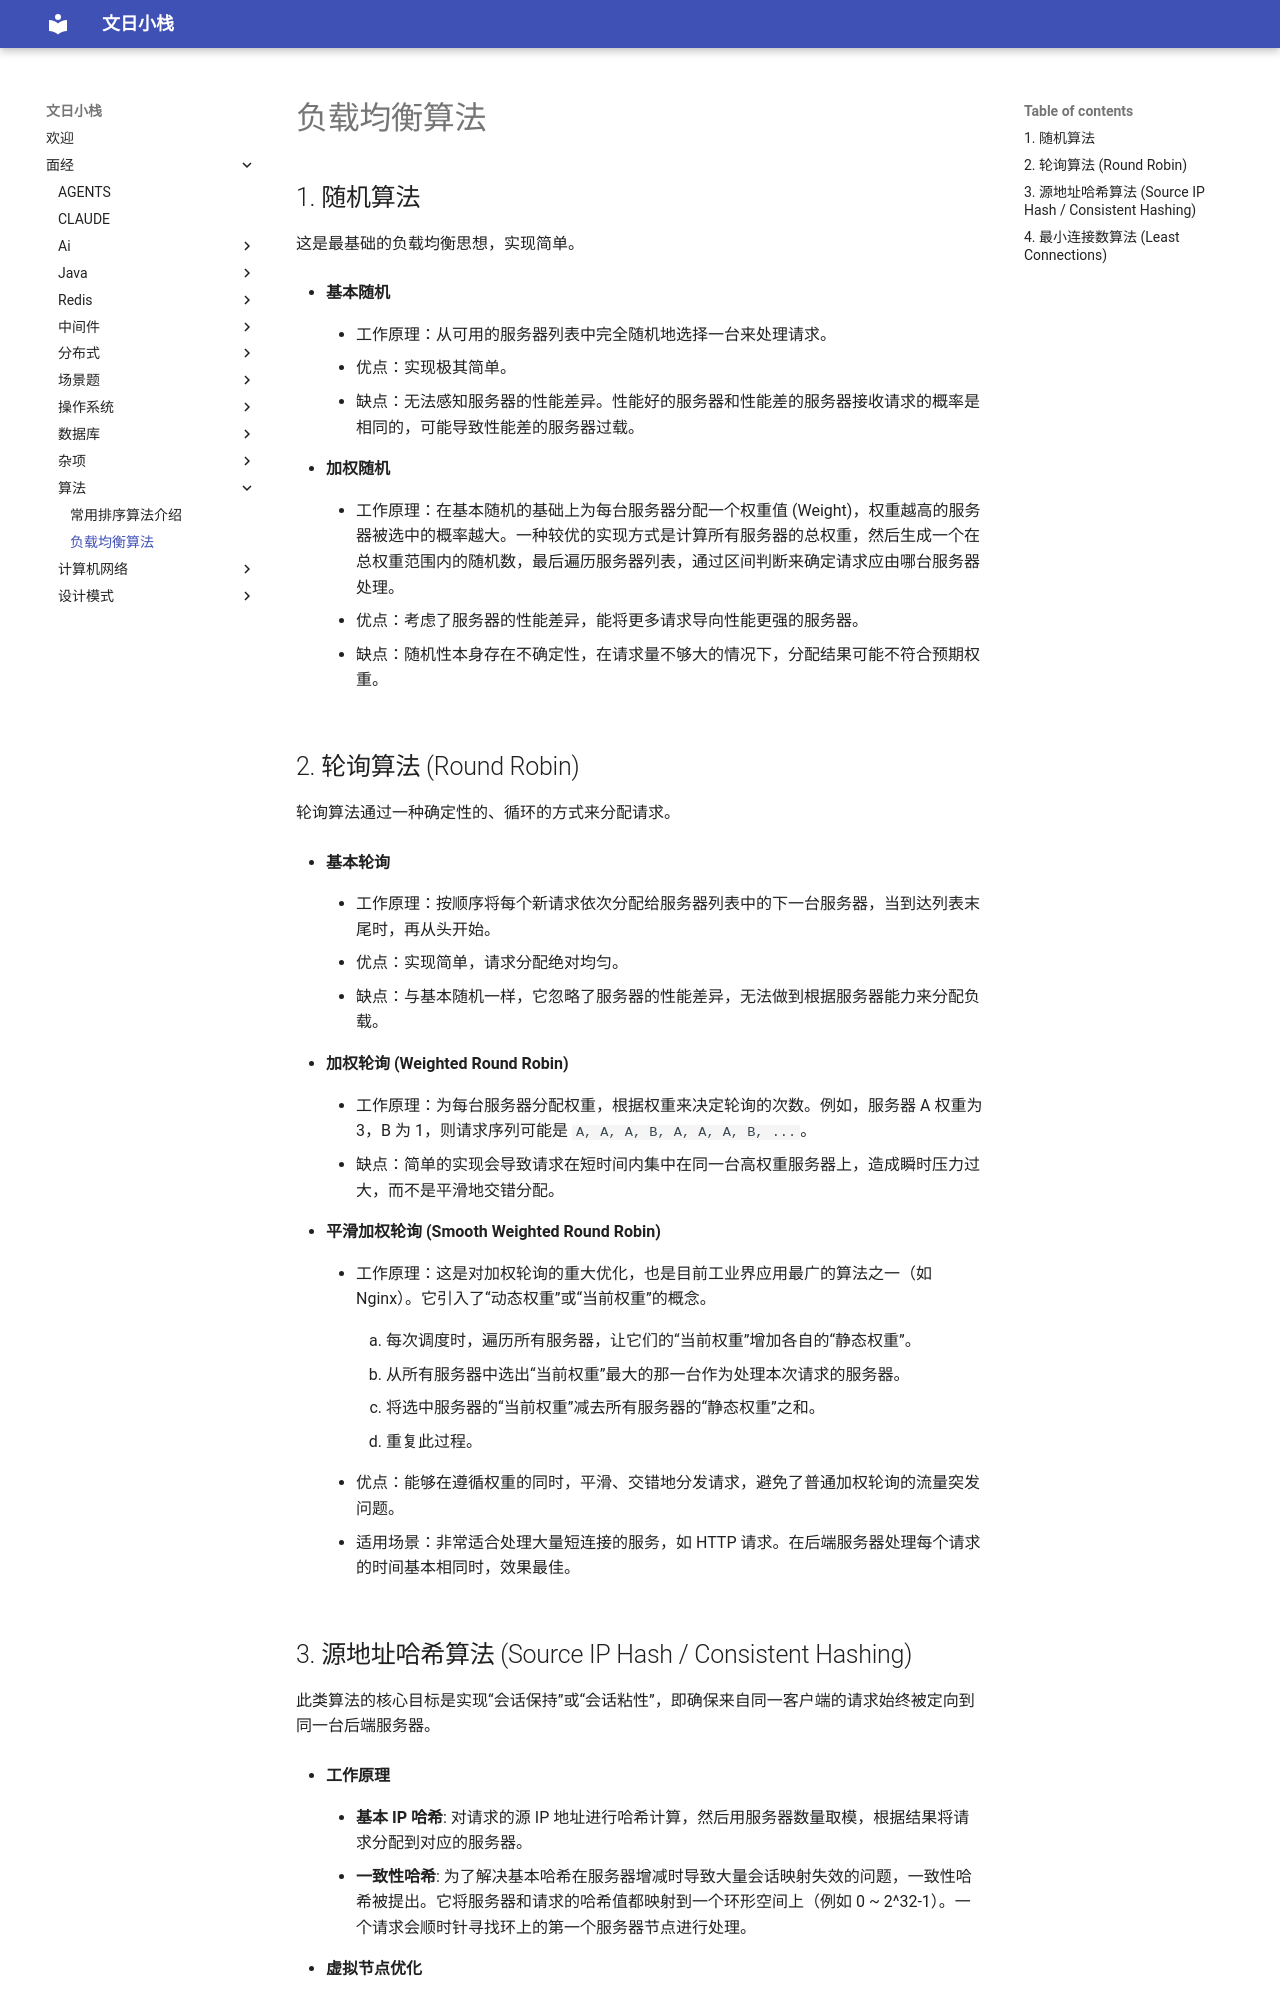

repository: wenrizc/wenrihotel · page: 面经/算法/负载均衡算法/index.html · generator: mkdocs

## 1. 随机算法

这是最基础的负载均衡思想，实现简单。

- **基本随机**

    - 工作原理：从可用的服务器列表中完全随机地选择一台来处理请求。

    - 优点：实现极其简单。

    - 缺点：无法感知服务器的性能差异。性能好的服务器和性能差的服务器接收请求的概率是相同的，可能导致性能差的服务器过载。

- **加权随机**

    - 工作原理：在基本随机的基础上为每台服务器分配一个权重值 (Weight)，权重越高的服务器被选中的概率越大。一种较优的实现方式是计算所有服务器的总权重，然后生成一个在总权重范围内的随机数，最后遍历服务器列表，通过区间判断来确定请求应由哪台服务器处理。

    - 优点：考虑了服务器的性能差异，能将更多请求导向性能更强的服务器。

    - 缺点：随机性本身存在不确定性，在请求量不够大的情况下，分配结果可能不符合预期权重。

## 2. 轮询算法 (Round Robin)

轮询算法通过一种确定性的、循环的方式来分配请求。

- **基本轮询**

    - 工作原理：按顺序将每个新请求依次分配给服务器列表中的下一台服务器，当到达列表末尾时，再从头开始。

    - 优点：实现简单，请求分配绝对均匀。

    - 缺点：与基本随机一样，它忽略了服务器的性能差异，无法做到根据服务器能力来分配负载。

- **加权轮询 (Weighted Round Robin)**

    - 工作原理：为每台服务器分配权重，根据权重来决定轮询的次数。例如，服务器 A 权重为 3，B 为 1，则请求序列可能是 `A, A, A, B, A, A, A, B, ...`。

    - 缺点：简单的实现会导致请求在短时间内集中在同一台高权重服务器上，造成瞬时压力过大，而不是平滑地交错分配。

- **平滑加权轮询 (Smooth Weighted Round Robin)**

    - 工作原理：这是对加权轮询的重大优化，也是目前工业界应用最广的算法之一（如 Nginx）。它引入了“动态权重”或“当前权重”的概念。

        1. 每次调度时，遍历所有服务器，让它们的“当前权重”增加各自的“静态权重”。

        2. 从所有服务器中选出“当前权重”最大的那一台作为处理本次请求的服务器。

        3. 将选中服务器的“当前权重”减去所有服务器的“静态权重”之和。

        4. 重复此过程。

    - 优点：能够在遵循权重的同时，平滑、交错地分发请求，避免了普通加权轮询的流量突发问题。

    - 适用场景：非常适合处理大量短连接的服务，如 HTTP 请求。在后端服务器处理每个请求的时间基本相同时，效果最佳。
